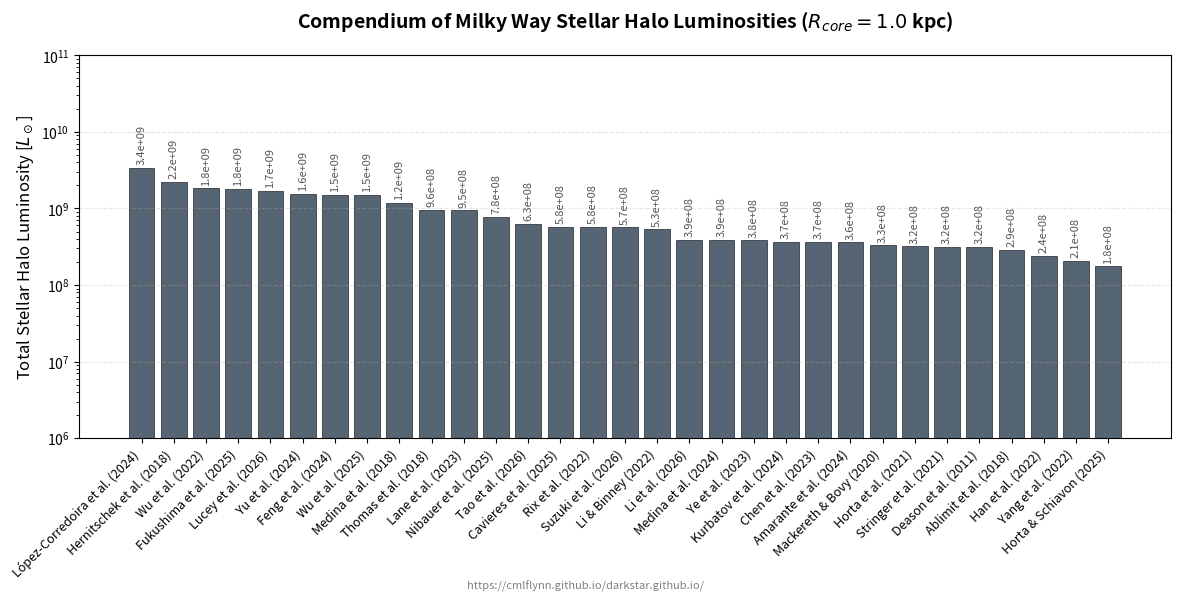
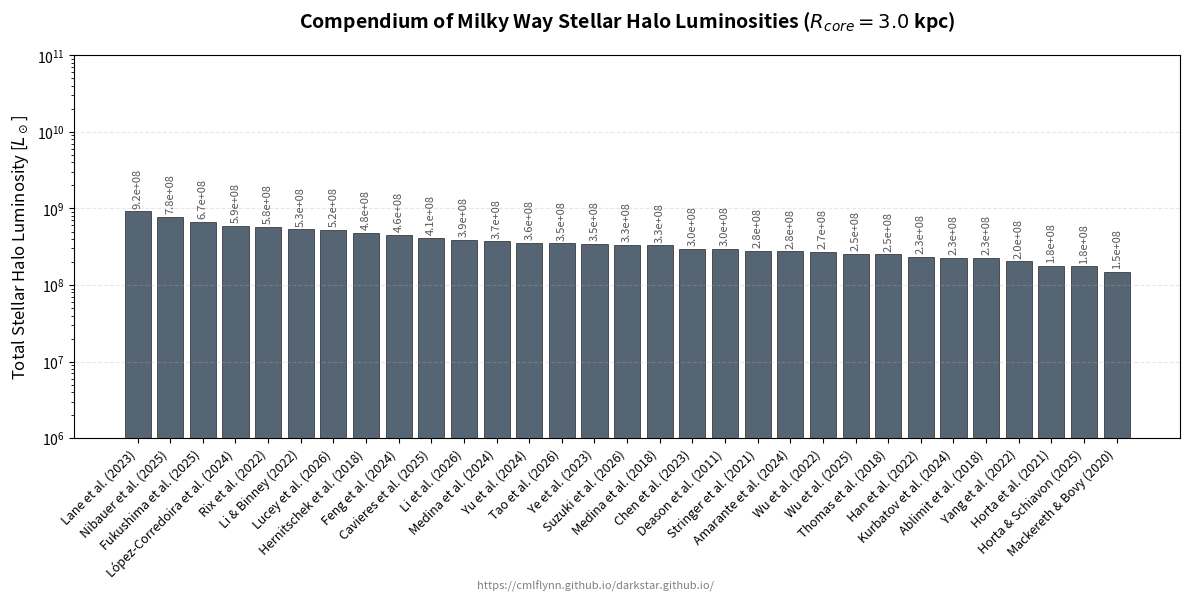
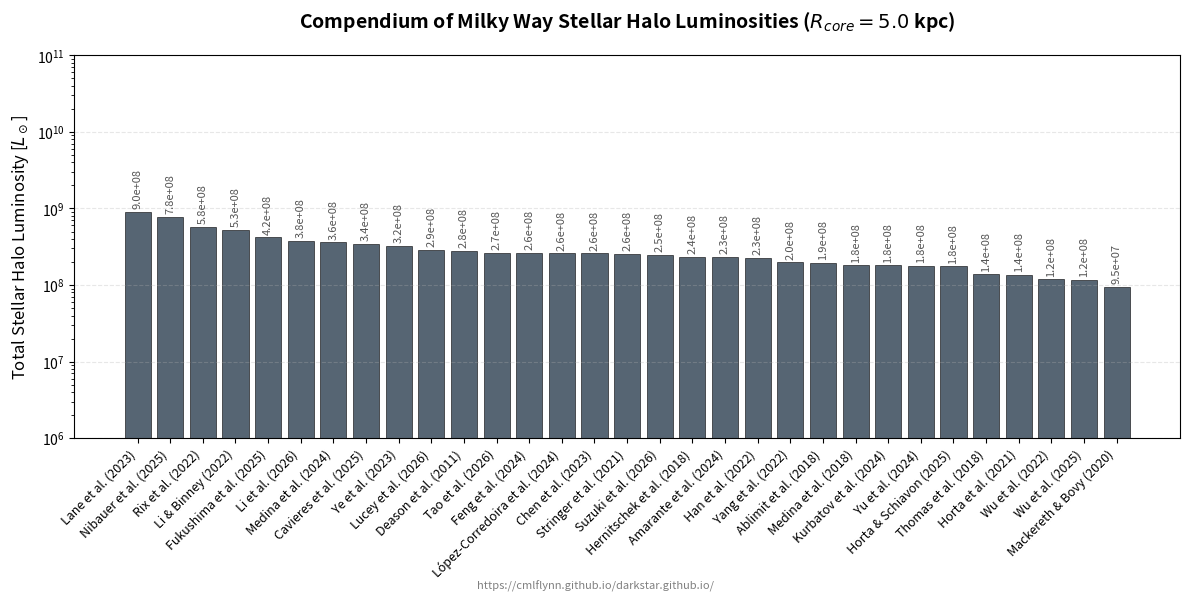
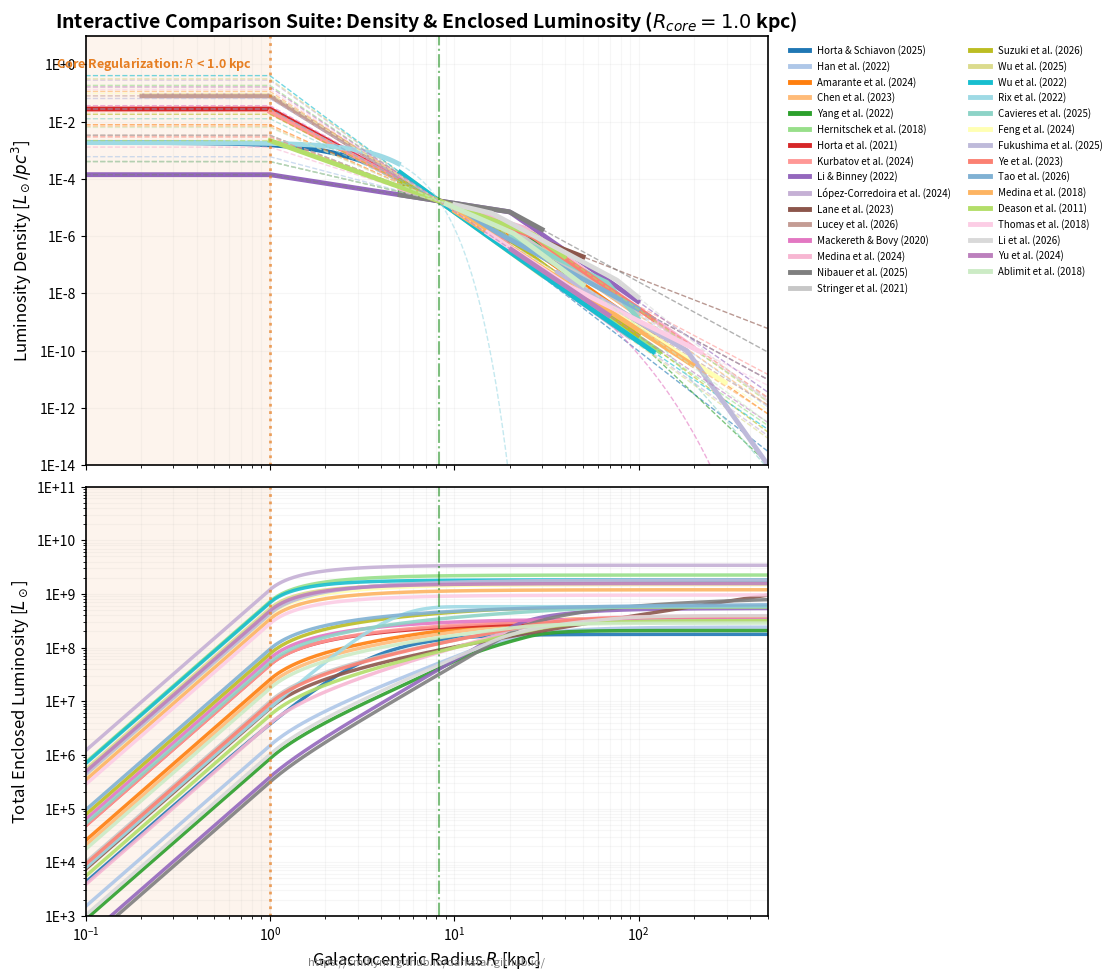
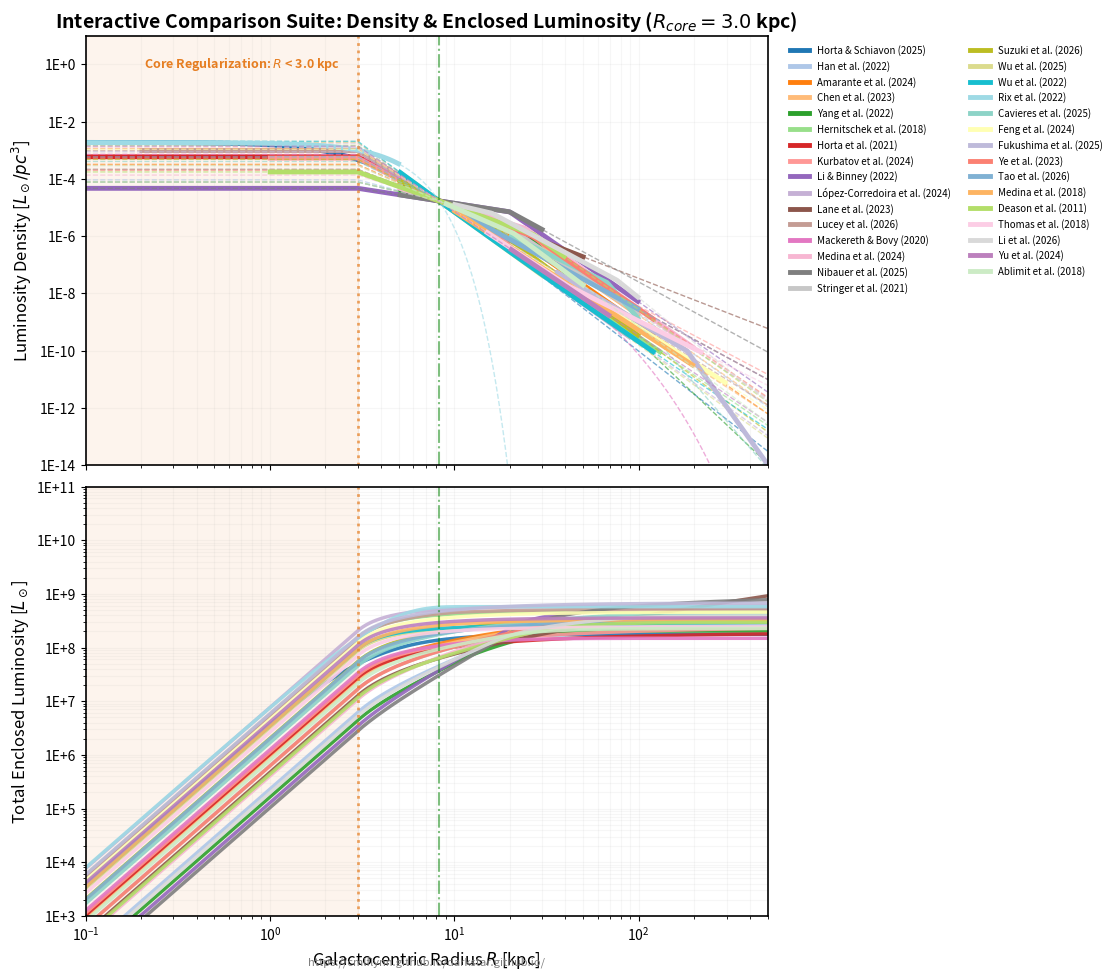
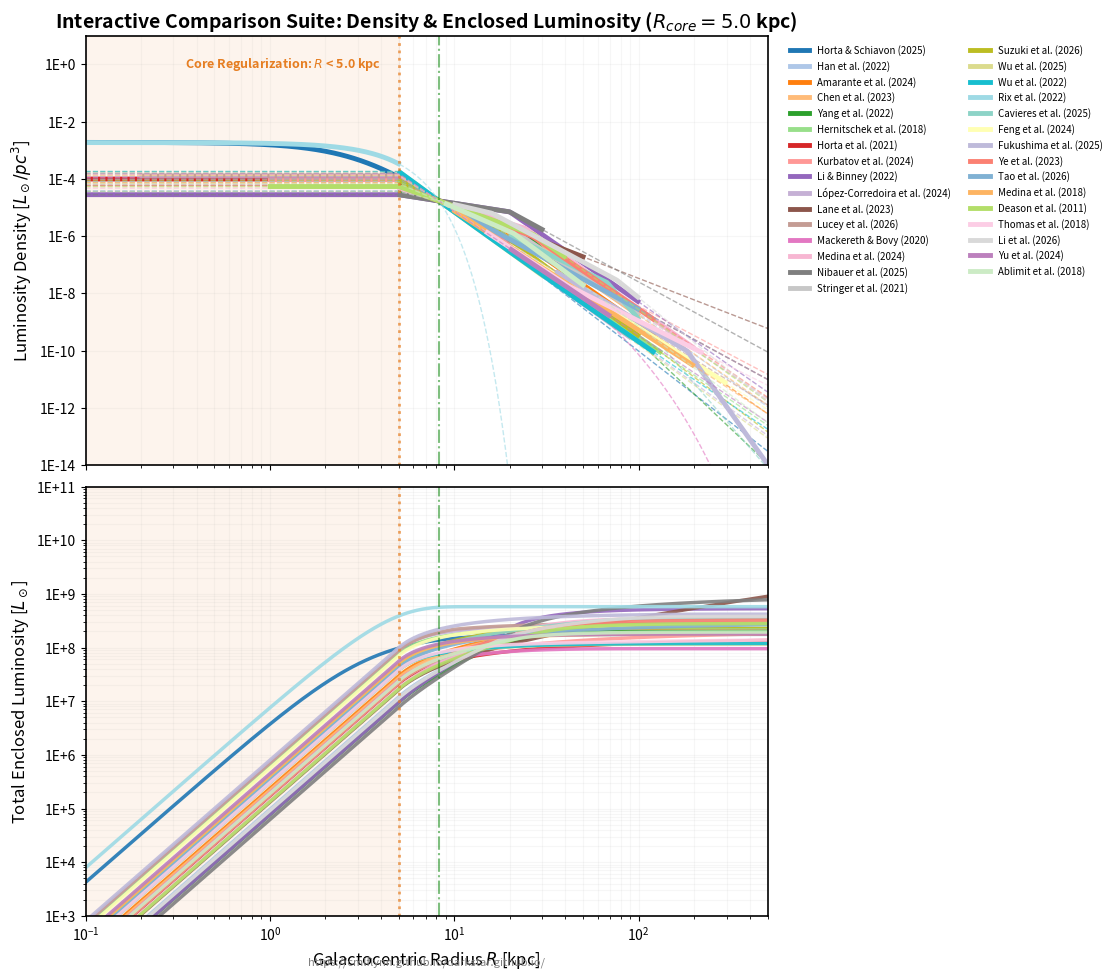

Source code (Python) for these figures, in order:
import numpy as np
import matplotlib.pyplot as plt
from matplotlib.ticker import LogFormatterExponent
from matplotlib.backends.backend_pdf import PdfPages
import json

# =============================================================================
# MILKY WAY STELLAR HALO COMPENDIUM - STANDALONE VISUALIZATION SUITE
# 
# DISCLAIMER: This is a project in progress. The project is to understand how 
# well AI tools can process papers on a topic in astronomy (the number density 
# of stars in the Milky Way halo as a function of Galactocentric radius), 
# produce summaries of the work, extract formulae of fitting models, work out 
# what the best fitting parameters are, write code to plot the models, and 
# estimate a new quantity (the integrated luminosity of the halo). 
# Latest update: 04-07-26
#
# This code is autogenerated using an AI tool (Gemini/CLI).
# =============================================================================

# Embedded Data (Latest parameters as of June 2026)
MODELS_JSON = """
[
  {
    "id": "staf256",
    "title": "Horta & Schiavon (2025)",
    "luminosity": "1.81e+08 L⊙",
    "range": {"min": 0, "max": 12}
  },
  {
    "id": "han2022",
    "title": "Han et al. (2022)",
    "luminosity": "2.40e+08 L⊙",
    "range": {"min": 6, "max": 60}
  },
  {
    "id": "amarante2024",
    "title": "Amarante et al. (2024)",
    "luminosity": "3.61e+08 L⊙",
    "range": {"min": 5, "max": 120}
  },
  {
    "id": "chen2023",
    "title": "Chen et al. (2023)",
    "luminosity": "3.68e+08 L⊙",
    "range": {"min": 5, "max": 100}
  },
  {
    "id": "yang2022",
    "title": "Yang et al. (2022)",
    "luminosity": "2.07e+08 L⊙",
    "range": {"min": 5, "max": 50}
  },
  {
    "id": "hernitschek2018",
    "title": "Hernitschek et al. (2018)",
    "luminosity": "2.24e+09 L⊙",
    "range": {"min": 20, "max": 131}
  },
  {
    "id": "horta2021",
    "title": "Horta et al. (2021)",
    "luminosity": "3.32e+08 L⊙",
    "range": {"min": 0, "max": 10}
  },
  {
    "id": "kurbatov2024",
    "title": "Kurbatov et al. (2024)",
    "luminosity": "3.99e+08 L⊙",
    "range": {"min": 1, "max": 18}
  },
  {
    "id": "libinney2022",
    "title": "Li & Binney (2022)",
    "luminosity": "5.36e+08 L⊙",
    "range": {"min": 0, "max": 100}
  },
  {
    "id": "lopezcorredoira2024",
    "title": "López-Corredoira et al. (2024)",
    "luminosity": "3.41e+09 L⊙",
    "range": {"min": 25, "max": 90}
  },
  {
    "id": "lane2023",
    "title": "Lane et al. (2023)",
    "luminosity": "9.46e+08 L⊙",
    "range": {"min": 5, "max": 50}
  },
  {
    "id": "lucey2026",
    "title": "Lucey et al. (2026)",
    "luminosity": "1.68e+09 L⊙",
    "range": {"min": 0.2, "max": 120}
  },
  {
    "id": "mackereth2020",
    "title": "Mackereth & Bovy (2020)",
    "luminosity": "3.31e+08 L⊙",
    "range": {"min": 5, "max": 30}
  },
  {
    "id": "medina2024",
    "title": "Medina et al. (2024)",
    "luminosity": "3.90e+08 L⊙",
    "range": {"min": 5, "max": 200}
  },
  {
    "id": "nibauer2025",
    "title": "Nibauer et al. (2025)",
    "luminosity": "9.28e+08 L⊙",
    "range": {"min": 5, "max": 30}
  },
  {
    "id": "stringer2021",
    "title": "Stringer et al. (2021)",
    "luminosity": "3.20e+08 L⊙",
    "range": {"min": 10, "max": 100}
  },
  {
    "id": "suzuki2026",
    "title": "Suzuki et al. (2026)",
    "luminosity": "5.68e+08 L⊙",
    "range": {"min": 5, "max": 100}
  },
  {
    "id": "wu2025",
    "title": "Wu et al. (2025)",
    "luminosity": "1.50e+09 L⊙",
    "range": {"min": 5, "max": 30}
  },
  {
    "id": "wu2022",
    "title": "Wu et al. (2022)",
    "luminosity": "1.83e+09 L⊙",
    "range": {"min": 5, "max": 120}
  },
  {
    "id": "rix2022",
    "title": "Rix et al. (2022)",
    "luminosity": "5.77e+08 L⊙",
    "range": {"min": 0, "max": 5}
  },
  {
    "id": "cavieres2025",
    "title": "Cavieres et al. (2025)",
    "luminosity": "5.79e+08 L⊙",
    "range": {"min": 20, "max": 100}
  },
  {
    "id": "feng2024",
    "title": "Feng et al. (2024)",
    "luminosity": "1.52e+09 L⊙",
    "range": {"min": 20, "max": 300}
  },
  {
    "id": "fukushima2025",
    "title": "Fukushima et al. (2025)",
    "luminosity": "1.82e+09 L⊙",
    "range": {"min": 36, "max": 575}
  },
  {
    "id": "ye2023",
    "title": "Ye et al. (2023)",
    "luminosity": "3.84e+08 L⊙",
    "range": {"min": 6, "max": 120}
  },
  {
    "id": "tao2026",
    "title": "Tao et al. (2026)",
    "luminosity": "6.50e+08 L⊙",
    "range": {"min": 10, "max": 100}
  },
  {
    "id": "medina2018",
    "title": "Medina et al. (2018)",
    "luminosity": "1.19e+09 L⊙",
    "range": {"min": 10, "max": 200}
  },
  {
    "id": "deason2011",
    "title": "Deason et al. (2011)",
    "luminosity": "3.17e+08 L⊙",
    "range": {"min": 1, "max": 40}
  },
  {
    "id": "thomas2018",
    "title": "Thomas et al. (2018)",
    "luminosity": "1.65e+09 L⊙",
    "range": {"min": 15, "max": 220}
  },
  {
    "id": "li2026",
    "title": "Li et al. (2026)",
    "luminosity": "4.10e+08 L⊙",
    "range": {"min": 10, "max": 100}
  },
  {
    "id": "yu2024",
    "title": "Yu et al. (2024)",
    "luminosity": "2.22e+09 L⊙",
    "range": {"min": 20, "max": 70}
  },
  {
    "id": "ablimit2018",
    "title": "Ablimit et al. (2018)",
    "luminosity": "4.40e+08 L⊙",
    "range": {"min": 9, "max": 50}
  }
]
"""

class ModelPhysics:
    R_SUN = 8.275
    RHO_LOCAL_PC3 = 1.7e-5
    
    @staticmethod
    def get_volume_factor(id, r):
        # volume factor = 4 * pi * p * q
        factors = {
            'staf256': 4 * np.pi * 0.80 * 0.66,
            'han2022': 4 * np.pi * 0.81 * 0.73,
            'amarante2024': 4 * np.pi * 1.0 * (0.77 if r < 30 else 0.99),
            'chen2023': 4 * np.pi * 1.0 * 0.73,
            'deason2011': 4 * np.pi * 1.0 * 0.59,
            'yang2022': 4 * np.pi * 1.0 * (0.5 if r < 5 else (0.8 if r > 30 else 0.5 + 0.3 * (r - 5) / 25)),
            'hernitschek2018': 4 * np.pi * 1.0 * 0.918,
            'horta2021': 4 * np.pi * 0.73 * 0.56,
            'kurbatov2024': 4 * np.pi * 1.0 * 0.5,
            'libinney2022': 4 * np.pi * 1.0 * 0.65,
            'lopezcorredoira2024': 4 * np.pi * 1.0 * 1.0,
            'lucey2026': 4 * np.pi * 1.0 * (1.31 if r < 10 else 0.70),
            'mackereth2020': 4 * np.pi * 0.73 * 0.56,
            'medina2024': 4 * np.pi * 1.0 * 0.7,
            'medina2018': 4 * np.pi * 1.0 * 0.7,
            'nibauer2025': 4 * np.pi * 0.75 * 0.70,
            'stringer2021': 4 * np.pi * 1.0 * 0.7,
            'suzuki2026': 4 * np.pi * 1.0 * 1.0,
            'wu2025': 4 * np.pi * 1.0 * (0.4 if r < 8 else (0.8 if r > 25 else 0.4 + 0.4 * (r - 8) / 17)),
            'wu2022': 4 * np.pi * 1.0 * (0.4 if r < 8 else (0.8 if r > 25 else 0.4 + 0.4 * (r - 8) / 17)),
            'rix2022': 4 * np.pi * 1.0 * 1.0,
            'cavieres2025': 4 * np.pi * 1.0 * 0.98,
            'feng2024': 4 * np.pi * 1.0 * 1.0,
            'fukushima2025': 4 * np.pi * 1.0 * 1.56,
            'ye2023': 4 * np.pi * 1.0 * 0.73,
            'tao2026': 4 * np.pi * 1.0 * 0.8,
            'lane2023': 4 * np.pi * 0.9 * 0.58,
            'thomas2018': 4 * np.pi * 1.0 * 0.5,
            'li2026': 4 * np.pi * 1.0 * 0.6,
            'yu2024': 4 * np.pi * 1.0 * 0.7,
            'ablimit2018': 4 * np.pi * 1.0 * 0.65
        }
        return factors.get(id, 4 * np.pi)

    @staticmethod
    def get_density(id, r, core=1.0):
        r_sun = ModelPhysics.R_SUN if ModelPhysics.R_SUN == 8.0 else (8.122 if id == 'han2022' else 8.275)

        def spl(rad, a, core_val):
            r_eff = max(rad, core_val)
            return ModelPhysics.RHO_LOCAL_PC3 / (r_sun**-a) * (r_eff**-a)

        def bpl(rad, ai, ao, rb, core_val):
            def raw(r_val):
                if r_val < rb: return r_val**-ai
                return (rb**(ao-ai)) * (r_val**-ao)
            r_eff = max(rad, core_val)
            norm = ModelPhysics.RHO_LOCAL_PC3 / raw(r_sun)
            return norm * raw(r_eff)

        def dbpl(rad, a1, a2, a3, rb1, rb2, core_val):
            def raw(r_val):
                if r_val < rb1: return r_val**-a1
                if r_val < rb2: return (rb1**(a2-a1)) * (r_val**-a2)
                return (rb1**(a2-a1)) * (rb2**(a3-a2)) * (r_val**-a3)
            r_eff = max(rad, core_val)
            norm = ModelPhysics.RHO_LOCAL_PC3 / raw(r_sun)
            return norm * raw(r_eff)

        if id == 'staf256':
            # staf256 Plummer profile has a naturally flat core, so no artificial core regularization
            a = 3.48; rho_0 = 1.89e+06 / (1000**3)
            return rho_0 * (1 + (r / a)**2)**-2.5
        if id == 'deason2011': return bpl(r, 2.3, 4.6, 27.0, core)
        if id == 'han2022': return dbpl(r, 1.7, 3.1, 4.6, 12.0, 28.0, core)
        if id == 'amarante2024': return bpl(r, 2.9, 4.5, 19.1, core)
        if id == 'ablimit2018': return bpl(r, 2.8, 4.8, 21.0, core)
        if id == 'chen2023': return bpl(r, 2.83, 4.49, 27.45, core)
        if id == 'yang2022': return dbpl(r, 1.5, 2.8, 6.1, 10.0, 25.0, core)
        if id == 'hernitschek2018': return spl(r, 4.40, core)
        if id == 'horta2021': return spl(r, 3.5, core)
        if id == 'kurbatov2024': return spl(r, 3.4, core)
        if id == 'libinney2022': return bpl(r, 1.0, 4.5, 20.0, core)
        if id == 'lopezcorredoira2024': return spl(r, 4.6, core)
        if id == 'lane2023': return spl(r, 2.5, core)
        if id == 'lucey2026': return spl(r, 4.0, core)
        if id == 'mackereth2020':
            a, r_cut = 3.49, 25.0
            def raw(rd): return (rd**-a) * np.exp(-rd/r_cut)
            r_eff = max(r, core)
            return (ModelPhysics.RHO_LOCAL_PC3 / raw(r_sun)) * raw(r_eff)
        if id == 'medina2024': return bpl(r, 2.05, 4.57, 24.3, core)
        if id == 'medina2018': return spl(r, 4.17, core)
        if id == 'nibauer2025': return bpl(r, 1.0, 3.5, 20.0, core)
        if id == 'stringer2021': return bpl(r, 2.5, 4.25, 20.0, core)
        if id == 'suzuki2026': return bpl(r, 3.3, 4.8, 17.4, core)
        if id == 'thomas2018': return bpl(r, 4.24, 3.21, 41.4, core)
        if id == 'wu2025': return spl(r, 4.65, core)
        if id == 'wu2022':
            a1, a2, rm = 4.92, 4.25, np.exp(3.0)
            def raw(rd): return (rm**(a1-a2)) * (rd**-a1) + (rd**-a2)
            rho_norm = 1.7e-5 / raw(r_sun)
            r_eff = max(r, core)
            return rho_norm * raw(r_eff)
        if id == 'rix2022':
            sigma = 2.7
            return ModelPhysics.RHO_LOCAL_PC3 * np.exp(-(r**2 - r_sun**2) / (2 * sigma**2))
        if id == 'cavieres2025': return bpl(r, 3.13, 7.46, 67.5, core)
        if id == 'feng2024': return spl(r, 4.09, core)
        if id == 'fukushima2025': return bpl(r, 3.90, 9.1, 184.0, core)
        if id == 'ye2023': return bpl(r, 2.44, 4.41, 26.5, core)
        if id == 'yu2024': return spl(r, 4.34, core)
        if id == 'tao2026': return spl(r, 3.5, core)
        if id == 'li2026': return dbpl(r, 1.50, 3.45, 5.20, 16.0, 76.3, core)
        return 0

def calculate_luminosity(id, core_radius=1.0, r_sun=None):
    saved_r_sun = ModelPhysics.R_SUN
    if r_sun is not None:
        ModelPhysics.R_SUN = r_sun

    log_steps = np.linspace(-4, 2.7, 5000)
    dv = log_steps[1] - log_steps[0]
    ln10 = np.log(10)
    running_L = 0
    integration_r = 10**log_steps
    integration_rho = np.array([ModelPhysics.get_density(id, r, core_radius) for r in integration_r])
    for j in range(len(log_steps)):
        r = integration_r[j]
        rho_kpc3 = integration_rho[j] * (1000**3)
        vol_factor = ModelPhysics.get_volume_factor(id, r)
        dL = rho_kpc3 * vol_factor * (r**2) * (r * ln10 * dv)
        running_L += dL

    ModelPhysics.R_SUN = saved_r_sun
    return running_L

def get_luminosity_summary_figure(model_data, core_radius):
    """Generates the home page bar chart figure for a specific core radius."""
    titles = [m['title'] for m in model_data]
    # Calculate luminosity dynamically to ensure consistency with active core radius
    lums = [calculate_luminosity(m['id'], core_radius) for m in model_data]
    
    # Sort by luminosity descending
    sorted_indices = np.argsort(lums)[::-1]
    titles = [titles[i] for i in sorted_indices]
    lums = [lums[i] for i in sorted_indices]

    fig = plt.figure(figsize=(12, 6))
    bars = plt.bar(titles, lums, color='#2c3e50', alpha=0.8, edgecolor='black', linewidth=0.5)
    
    plt.yscale('log')
    plt.ylabel('Total Stellar Halo Luminosity [$L_\\odot$]', fontsize=12)
    plt.xticks(rotation=45, ha='right', fontsize=9)
    plt.title(f'Compendium of Milky Way Stellar Halo Luminosities ($R_{{core}} = {core_radius}$ kpc)', fontsize=14, fontweight='bold', pad=20)
    plt.grid(axis='y', linestyle='--', alpha=0.3)
    
    # Set y limits to ensure standard scale across pages
    plt.ylim(1e6, 1e11)

    for bar in bars:
        height = bar.get_height()
        plt.text(bar.get_x() + bar.get_width()/2., height * 1.1, f'{height:.1e}', 
                 ha='center', va='bottom', rotation=90, fontsize=8, color='#555')

    plt.figtext(0.5, 0.01, "https://cmlflynn.github.io/darkstar.github.io/", ha="center", fontsize=8, color='gray')
    plt.tight_layout()
    return fig

def generate_luminosity_summary_pdf(model_data, filename='luminosity_summary.pdf'):
    """Generates a 3-page PDF document representing luminosity summaries for core radii of 1.0, 3.0, and 5.0 kpc."""
    print(f"Creating multi-page PDF: {filename}...")
    with PdfPages(filename) as pdf:
        for core in [1.0, 3.0, 5.0]:
            print(f"  Generating luminosity summary page for core radius = {core} kpc...")
            fig = get_luminosity_summary_figure(model_data, core)
            pdf.savefig(fig)
            if core == 1.0:
                fig.savefig('luminosity_summary.png', dpi=300)
                print("Saved preview image: luminosity_summary.png")
            plt.close(fig)
    print(f"Successfully saved 3-page PDF to {filename}")


def get_comparison_figure(model_data, core_radius):
    """Generates the comparison plot figure for a specific core radius."""
    r_plot = np.logspace(-1, 2.7, 400) # 0.1 to 500 kpc
    
    fig, (ax1, ax2) = plt.subplots(2, 1, figsize=(11, 10), sharex=True, 
                                   gridspec_kw={'height_ratios': [1, 1], 'hspace': 0.05})
    
    # Custom color palette (31 colors)
    colors = plt.cm.tab20(np.linspace(0, 1, 20)).tolist() + plt.cm.Set3(np.linspace(0, 1, 12)).tolist()

    for idx, model in enumerate(model_data):
        mid = model['id']
        m_range = model['range']
        color = colors[idx % len(colors)]
        
        # 1. Calculate Density Curves
        rho_vals = np.array([ModelPhysics.get_density(mid, r, core_radius) for r in r_plot])
        
        # Split into Valid and Extrapolated
        mask_valid = (r_plot >= m_range['min']) & (r_plot <= m_range['max'])
        
        # Plot Extrapolation (Dashed)
        ax1.loglog(r_plot, rho_vals, color=color, linestyle='--', linewidth=1, alpha=0.6)
        
        # Plot Valid Range (Solid Bold)
        if np.any(mask_valid):
            ax1.loglog(r_plot[mask_valid], rho_vals[mask_valid], color=color, 
                       linestyle='-', linewidth=3.5, label=model['title'])

        # 2. Calculate Cumulative Luminosity (Log-spaced integration)
        log_steps = np.linspace(-4, np.log10(500), 5000)
        dv = log_steps[1] - log_steps[0]
        ln10 = np.log(10)
        
        running_L = 0
        l_cum_at_r = []
        
        # Precompute densities for integration steps
        integration_r = 10**log_steps
        integration_rho = np.array([ModelPhysics.get_density(mid, r, core_radius) for r in integration_r])
        
        for j in range(len(log_steps)):
            r = integration_r[j]
            rho_kpc3 = integration_rho[j] * (1000**3)
            vol_factor = ModelPhysics.get_volume_factor(mid, r)
            dL = rho_kpc3 * vol_factor * (r**2) * (r * ln10 * dv)
            running_L += dL
            l_cum_at_r.append(running_L)
            
        l_cum_interp = np.interp(r_plot, integration_r, l_cum_at_r)
        ax2.loglog(r_plot, l_cum_interp, color=color, linestyle='-', linewidth=2.5, alpha=0.9)

    # Styling Panel 1 (Density)
    ax1.set_ylabel('Luminosity Density [$L_\\odot/pc^3$]', fontsize=12)
    ax1.set_ylim(1e-14, 10)
    ax1.grid(True, which="both", ls="-", alpha=0.1)
    ax1.set_title(f'Interactive Comparison Suite: Density & Enclosed Luminosity ($R_{{core}} = {core_radius}$ kpc)', fontsize=14, fontweight='bold')
    
    # Legend handling (placed nicely in 2 columns to prevent truncation or overlap)
    ax1.legend(loc='upper left', bbox_to_anchor=(1.02, 1.0), fontsize=7, frameon=False, ncol=2)
    
    # Styling Panel 2 (Cumulative)
    ax2.set_xlabel('Galactocentric Radius $R$ [kpc]', fontsize=12)
    ax2.set_ylabel('Total Enclosed Luminosity [$L_\\odot$]', fontsize=12)
    ax2.set_ylim(1e3, 1e11)
    ax2.set_xlim(0.1, 500)
    ax2.grid(True, which="both", ls="-", alpha=0.1)

    # Formatting axes with E notation (1E-6 format)
    class EFormatter(LogFormatterExponent):
        def __call__(self, x, pos=None):
            if x == 0: return '0'
            exp = int(np.floor(np.log10(x)))
            return f"1E{exp:+d}" if exp != 0 else "1E+0"

    ax1.yaxis.set_major_formatter(EFormatter())
    ax2.yaxis.set_major_formatter(EFormatter())

    # Add physical markers
    for ax in [ax1, ax2]:
        # Sun position
        ax.axvline(8.275, color='green', linestyle='-.', alpha=0.5, label='Sun ($R_\\odot$)' if ax == ax1 else "")
        # Core radius line
        ax.axvline(core_radius, color='#e67e22', linestyle=':', linewidth=2, alpha=0.7)
        # Box borders
        for spine in ax.spines.values():
            spine.set_edgecolor('black')
            spine.set_linewidth(1.2)

    # Shaded core region on panel 1 (Density)
    ax1.axvspan(0.01, core_radius, color='#e67e22', alpha=0.08, zorder=0)
    # Shaded core region on panel 2 (Cumulative)
    ax2.axvspan(0.01, core_radius, color='#e67e22', alpha=0.08, zorder=0)

    # Annotation text on panel 1 (Density)
    ax1.text(core_radius * 0.8 if core_radius > 0.1 else 0.1, 2.0, f'Core Regularization: $R$ < {core_radius} kpc', 
             color='#e67e22', fontsize=9, fontweight='bold', ha='right' if core_radius > 0.5 else 'left', va='top')

    plt.figtext(0.39, 0.01, "https://cmlflynn.github.io/darkstar.github.io/", ha="center", fontsize=8, color='gray')
    fig.subplots_adjust(left=0.08, right=0.70, top=0.94, bottom=0.06, hspace=0.06)
    return fig

def generate_multipage_pdf(model_data, filename='unified_comparison.pdf'):
    """Generates a 3-page PDF document representing comparison plots for core radii of 1.0, 3.0, and 5.0 kpc."""
    print(f"Creating multi-page PDF: {filename}...")
    with PdfPages(filename) as pdf:
        for core in [1.0, 3.0, 5.0]:
            print(f"  Generating plot page for core radius = {core} kpc...")
            fig = get_comparison_figure(model_data, core)
            pdf.savefig(fig)
            plt.close(fig)
    print(f"Successfully saved 3-page PDF to {filename}")

if __name__ == "__main__":
    disclaimer = """
> This is a project in progress. The project is to understand how well AI tools 
> can process papers on a topic in astronomy (the number density of stars in the 
> Milky Way halo as a function of Galactocentric radius), produce summaries of 
> the work, extract formulae of fitting models, work out what the best fitting 
> parameters are, write code to plot the models, and estimate a new quantity 
> (the integrated luminosity of the halo). Latest update: 04-07-26
"""
    print(disclaimer)
    data = json.loads(MODELS_JSON)
    
    print("Generating compendium figures...")
    generate_luminosity_summary_pdf(data)
    generate_multipage_pdf(data)
    print("Done. Check the current directory for PDF and PNG outputs.")
